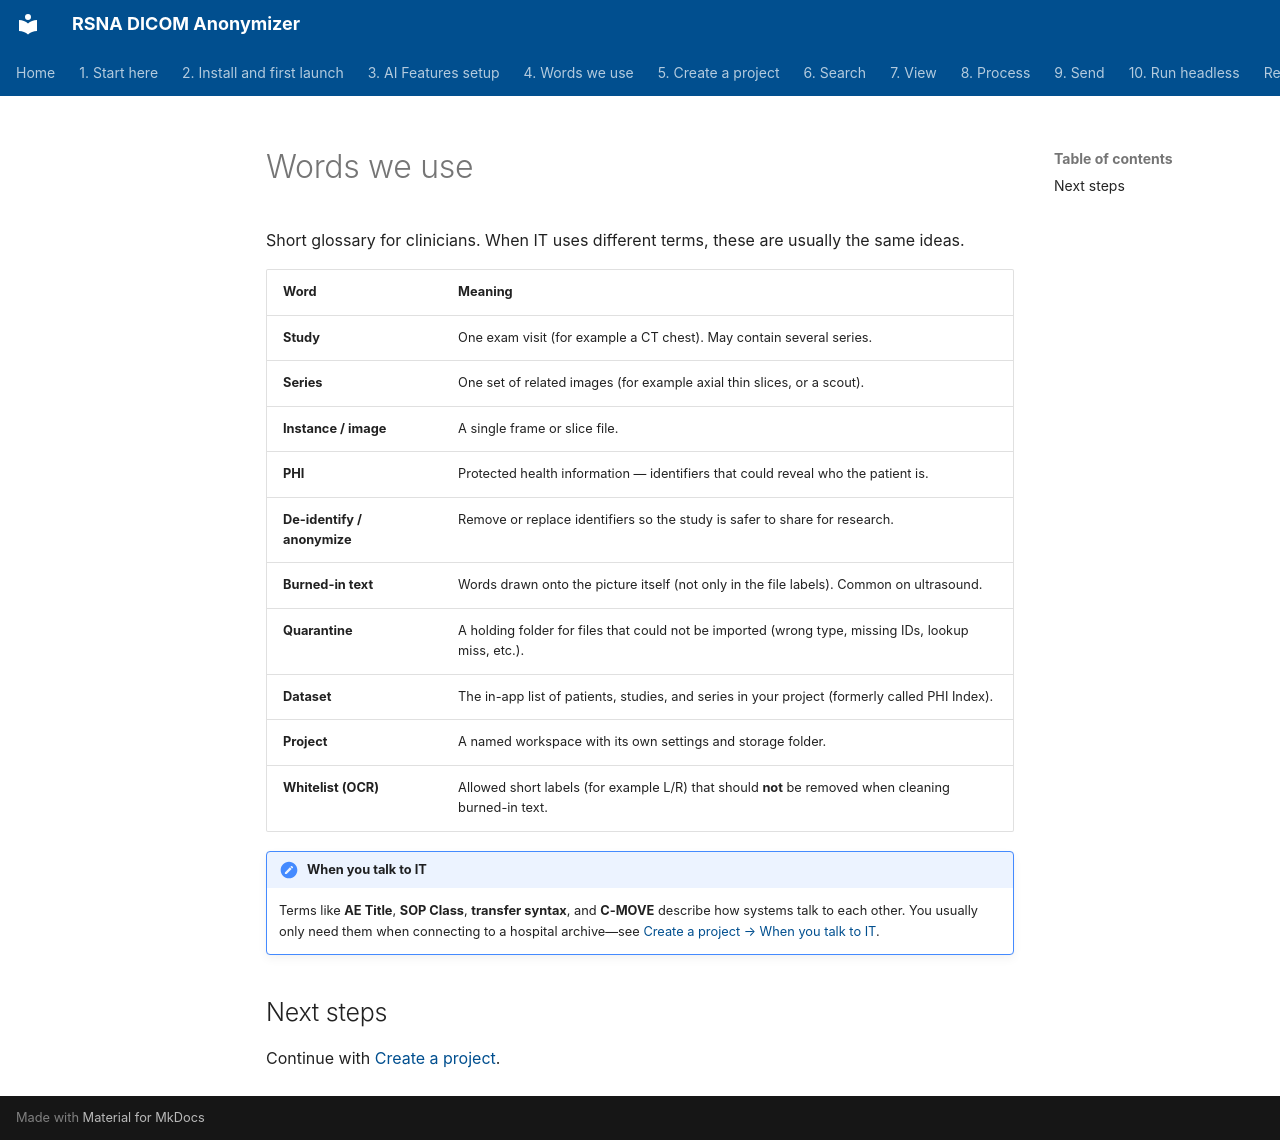

repository: RSNA/anonymizer · page: en/03-words-we-use/index.html · generator: mkdocs

# Words we use

Short glossary for clinicians. When IT uses different terms, these are usually the same ideas.

| Word | Meaning |
| --- | --- |
| **Study** | One exam visit (for example a CT chest). May contain several series. |
| **Series** | One set of related images (for example axial thin slices, or a scout). |
| **Instance / image** | A single frame or slice file. |
| **PHI** | Protected health information — identifiers that could reveal who the patient is. |
| **De-identify / anonymize** | Remove or replace identifiers so the study is safer to share for research. |
| **Burned-in text** | Words drawn onto the picture itself (not only in the file labels). Common on ultrasound. |
| **Quarantine** | A holding folder for files that could not be imported (wrong type, missing IDs, lookup miss, etc.). |
| **Dataset** | The in-app list of patients, studies, and series in your project (formerly called PHI Index). |
| **Project** | A named workspace with its own settings and storage folder. |
| **Whitelist (OCR)** | Allowed short labels (for example L/R) that should **not** be removed when cleaning burned-in text. |

!!! note "When you talk to IT"
    Terms like **AE Title**, **SOP Class**, **transfer syntax**, and **C-MOVE** describe how systems talk to each other. You usually only need them when connecting to a hospital archive—see [Create a project → When you talk to IT](../04-create-project/#when-you-talk-to-it).

## Next steps

Continue with [Create a project](../04-create-project/).
